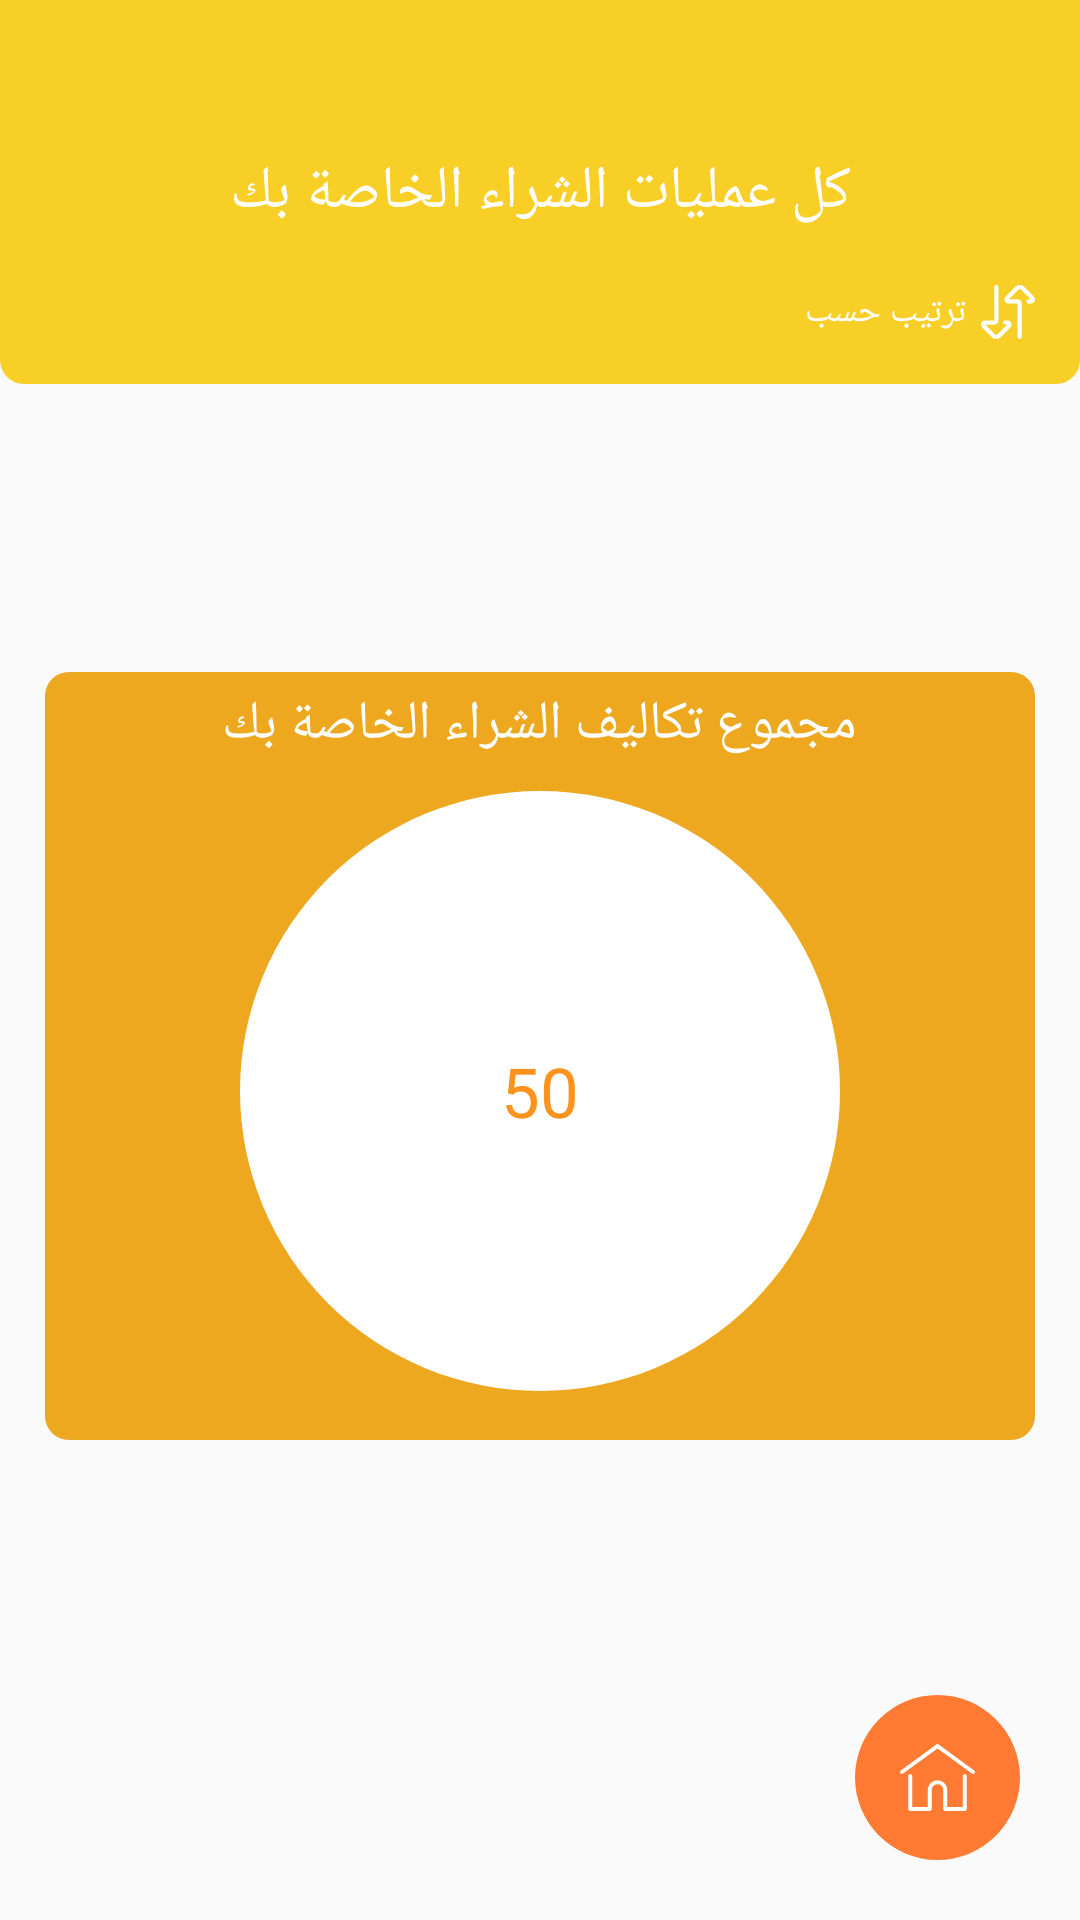

Layout XML and referenced resources for this Android screen:
<!-- AndroidManifest.xml: application theme Theme.ProductsStoreApplication -->
<!-- res/layout/activity_all_sales.xml -->
<?xml version="1.0" encoding="utf-8"?>
<androidx.constraintlayout.widget.ConstraintLayout xmlns:android="http://schemas.android.com/apk/res/android"
    xmlns:app="http://schemas.android.com/apk/res-auto"
    xmlns:tools="http://schemas.android.com/tools"
    android:layout_width="match_parent"
    android:layout_height="match_parent"
    tools:context=".All_salesActivity">


    <androidx.constraintlayout.widget.Guideline
        android:id="@+id/guideline_horz"
        android:layout_width="wrap_content"
        android:layout_height="wrap_content"
        android:orientation="horizontal"
        app:layout_constraintGuide_percent="0.20"
        />

    <androidx.constraintlayout.widget.Guideline
        android:id="@+id/guideline_horz_0.45"
        android:layout_width="wrap_content"
        android:layout_height="wrap_content"
        android:orientation="horizontal"
        app:layout_constraintGuide_percent="0.35"
        />

    <androidx.constraintlayout.widget.Guideline
        android:id="@+id/guideline_horz_0.75"
        android:layout_width="wrap_content"
        android:layout_height="wrap_content"
        android:orientation="horizontal"
        app:layout_constraintGuide_percent="0.75"
        />

    <View
        android:id="@+id/all_sales_view"
        android:layout_width="0dp"
        android:layout_height="0dp"
        app:layout_constraintTop_toTopOf="parent"
        app:layout_constraintStart_toStartOf="parent"
        app:layout_constraintEnd_toEndOf="parent"
        app:layout_constraintBottom_toTopOf="@id/guideline_horz"
        android:background="@drawable/main_view_background"
        />

    <TextView
        android:id="@+id/all_sales_Title"
        android:layout_width="wrap_content"
        android:layout_height="wrap_content"
        app:layout_constraintLeft_toLeftOf="@id/all_sales_view"
        app:layout_constraintTop_toTopOf="@id/all_sales_view"
        app:layout_constraintRight_toRightOf="@id/all_sales_view"
        app:layout_constraintBottom_toBottomOf="@id/all_sales_view"
        android:text="@string/all_your_sales"
        android:textSize="20dp"
        android:fontFamily="@font/my_font_bold"
        android:textColor="@color/my_white"
        android:gravity="center"
        />

    <Button
        android:id="@+id/all_sales_btn_arrange"
        android:layout_width="wrap_content"
        android:layout_height="wrap_content"
        app:layout_constraintBottom_toTopOf="@id/guideline_horz"
        app:layout_constraintRight_toRightOf="parent"
        android:background="@color/shafaf"
        android:text="@string/arrange_by"
        android:textSize="12dp"
        android:fontFamily="@font/my_font_bold"
        android:textColor="@color/my_white"
        android:layout_marginRight="15dp"
        android:drawableRight="@drawable/ic_sort"
        android:drawableTint="@color/my_white"
        android:drawablePadding="5dp"
        android:gravity="right|center_vertical"
        />

    <androidx.recyclerview.widget.RecyclerView
        android:id="@+id/all_sales_recyclerview"
        android:layout_width="match_parent"
        android:layout_height="0dp"
        app:layout_constraintTop_toBottomOf="@id/all_sales_btn_arrange"
        app:layout_constraintBottom_toBottomOf="parent"
        app:layout_constraintRight_toRightOf="parent"
        app:layout_constraintLeft_toLeftOf="parent"
        android:paddingTop="5dp"
        android:paddingRight="5dp"
        android:paddingLeft="5dp"
        />


    <ImageButton
        android:id="@+id/btn_go_home"
        android:layout_width="wrap_content"
        android:layout_height="wrap_content"
        app:layout_constraintBottom_toBottomOf="parent"
        app:layout_constraintRight_toRightOf="parent"
        android:src="@drawable/ic_home"
        android:tint="@color/my_white"
        android:background="@drawable/btn_go_home_background"
        android:padding="15dp"
        android:layout_margin="20dp"
        tools:ignore="UseAppTint" />

    <LinearLayout
        android:id="@+id/all_sales_linearlayout"
        android:layout_width="match_parent"
        android:layout_height="0dp"
        android:orientation="vertical"
        app:layout_constraintTop_toBottomOf="@id/guideline_horz_0.45"
        app:layout_constraintBottom_toTopOf="@id/guideline_horz_0.75"
        app:layout_constraintRight_toRightOf="parent"
        app:layout_constraintLeft_toLeftOf="parent"
        android:background="@drawable/sitting_recycler_background"
        android:layout_marginLeft="15dp"
        android:layout_marginRight="15dp"
        >
        <TextView
            android:layout_width="wrap_content"
            android:layout_height="wrap_content"
            android:text="@string/sales_sum"
            android:textSize="18dp"
            android:fontFamily="@font/my_font_bold"
            android:textColor="@color/my_white"
            android:layout_gravity="center"
            android:layout_marginBottom="5dp"
            android:layout_marginTop="5dp"
            />
        <TextView
            android:id="@+id/all_sales_tv_user_total_sales"
            android:layout_width="200dp"
            android:layout_height="200dp"
            app:layout_constraintHorizontal_bias="0.05"
            android:background="@drawable/sitting_img_background"
            android:text="@string/total_price"
            android:textSize="23dp"
            android:paddingRight="5dp"
            android:paddingLeft="5dp"
            android:fontFamily="@font/my_font_bold"
            android:textColor="@color/app_orange"
            android:gravity="center_vertical|center"
            android:layout_margin="5dp"
            android:layout_gravity="center"
            />

    </LinearLayout>


</androidx.constraintlayout.widget.ConstraintLayout>
<!-- resources referenced by this layout -->
<resources>
  <color name="app_orange">#FF931E</color>
  <color name="my_white">#FFFFFF</color>
  <color name="shafaf">#00000000</color>
  <!-- drawable btn_go_home_background (drawable-v24) -->
  <?xml version="1.0" encoding="utf-8"?>
  <selector xmlns:android="http://schemas.android.com/apk/res/android">
      <item android:drawable="@drawable/pressedbtn_signin_gohome" android:state_pressed="true"/>
      <item android:drawable="@drawable/normalbtn_signin_gohome"/>
  </selector>
  <!-- drawable main_view_background (drawable) -->
  <?xml version="1.0" encoding="utf-8"?>
  <shape android:shape="rectangle" xmlns:android="http://schemas.android.com/apk/res/android">
  <corners android:bottomLeftRadius="8dp"
      android:bottomRightRadius="8dp" />
      <solid android:color="@color/app_yellow" />
  </shape>
  <!-- drawable sitting_img_background (drawable) -->
  <?xml version="1.0" encoding="utf-8"?>
  <shape android:shape="rectangle" xmlns:android="http://schemas.android.com/apk/res/android">
  <corners android:radius="250dp" />
      <solid android:color="@color/my_white" />
  </shape>
  <!-- drawable sitting_recycler_background (drawable-v24) -->
  <?xml version="1.0" encoding="utf-8"?>
  <shape android:shape="rectangle" xmlns:android="http://schemas.android.com/apk/res/android">
  <corners android:radius="8dp" />
      <solid android:color="@color/app_yellow2" />
  </shape>
  <string name="all_your_sales">كل عمليات الشراء الخاصة بك</string>
  <string name="arrange_by">ترتيب حسب</string>
  <string name="sales_sum">مجموع تكاليف الشراء الخاصة بك</string>
  <string name="total_price">50</string>
  <style name="Theme.ProductsStoreApplication" parent="Theme.Design.Light.NoActionBar">
          
          <item name="colorPrimary">@color/purple_500</item>
          <item name="colorPrimaryVariant">@color/purple_700</item>
          <item name="colorOnPrimary">@color/white</item>
          
          <item name="colorSecondary">@color/teal_200</item>
          <item name="colorSecondaryVariant">@color/teal_700</item>
          <item name="colorOnSecondary">@color/black</item>
          
          <item name="android:statusBarColor" tools:targetApi="l">?attr/colorPrimaryVariant</item>
          
      </style>
  <!-- drawable pressedbtn_signin_gohome (drawable-v24) -->
  <?xml version="1.0" encoding="utf-8"?>
  <shape android:shape="rectangle" xmlns:android="http://schemas.android.com/apk/res/android">
      <corners android:radius="250dp"/>
      <solid android:color="@color/app_lightOrange"/>
  </shape>
  <!-- drawable normalbtn_signin_gohome (drawable-v24) -->
  <?xml version="1.0" encoding="utf-8"?>
  <shape android:shape="rectangle" xmlns:android="http://schemas.android.com/apk/res/android">
      <corners android:radius="250dp"/>
      <solid android:color="@color/app_yellow3"/>
  </shape>
  <color name="app_yellow">#F8CF26</color>
  <color name="app_yellow2">#EDA81F</color>
  <color name="purple_500">#F8CF26</color>
  <color name="purple_700">#F8CF26</color>
  <color name="white">#FFFFFFFF</color>
  <color name="teal_200">#FF03DAC5</color>
  <color name="teal_700">#FF018786</color>
  <color name="black">#FF000000</color>
  <color name="app_lightOrange">#99FF931E</color>
  <color name="app_yellow3">#FF7A32</color>
</resources>
